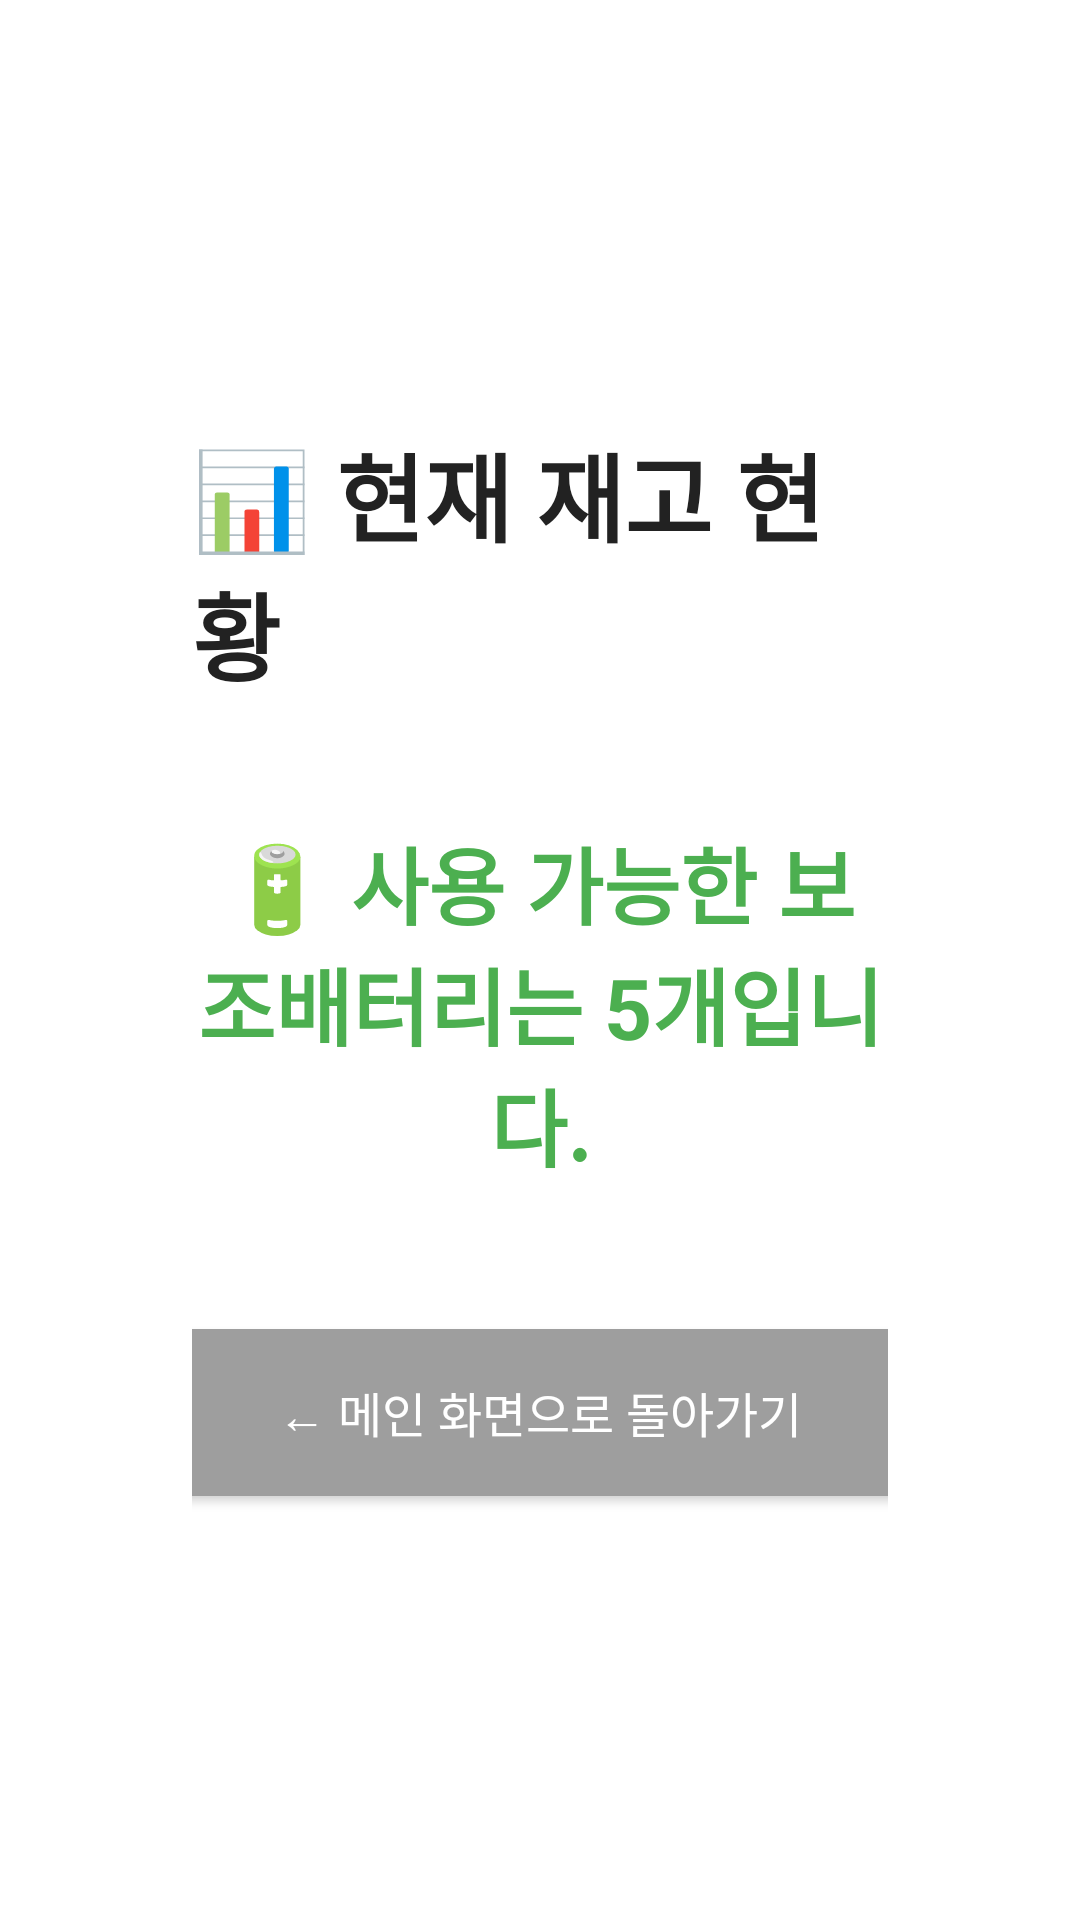

Here is an Android app screen rendered from its layout file. Give the layout XML and the strings, colors and styles it references.
<!-- AndroidManifest.xml: application theme Theme.Temify -->
<!-- res/layout/activity_stock.xml -->
<?xml version="1.0" encoding="utf-8"?>
<LinearLayout xmlns:android="http://schemas.android.com/apk/res/android"
    android:layout_width="match_parent"
    android:layout_height="match_parent"
    android:orientation="vertical"
    android:gravity="center"
    android:background="#FFFFFF"
    android:padding="64dp">

    
    <TextView
        android:id="@+id/stockTitle"
        android:layout_width="wrap_content"
        android:layout_height="wrap_content"
        android:text="📊 현재 재고 현황"
        android:textSize="32sp"
        android:textStyle="bold"
        android:textColor="#222222"
        android:layout_marginBottom="40dp" />

    
    <TextView
        android:id="@+id/stockText"
        android:layout_width="wrap_content"
        android:layout_height="wrap_content"
        android:text="🔋 사용 가능한 보조배터리는 5개입니다."
        android:textSize="28sp"
        android:textColor="#4CAF50"
        android:textStyle="bold"
        android:textAlignment="center" />

    <Button
        android:id="@+id/btnBackToMain"
        android:layout_width="600dp"
        android:layout_height="wrap_content"
        android:text="← 메인 화면으로 돌아가기"
        android:textColor="#FFFFFF"
        android:backgroundTint="#9E9E9E"
        android:padding="16dp"
        android:layout_marginTop="48dp"
        android:textSize="16sp"
        android:background="@drawable/rounded_button" />

</LinearLayout>
<!-- resources referenced by this layout -->
<resources>
  <!-- drawable rounded_button (drawable) -->
  <?xml version="1.0" encoding="utf-8"?>
  <shape xmlns:android="http://schemas.android.com/apk/res/android" android:shape="rectangle">
      <solid android:color="?attr/colorPrimary"/>
      <corners android:radius="16dp"/>
  </shape>
  <style name="Theme.Temify" parent="Theme.AppCompat.Light.NoActionBar">
          <item name="colorPrimary">#4CAF50</item>
          <item name="colorPrimaryDark">#388E3C</item>
          <item name="colorAccent">#FFC107</item>
      </style>
</resources>
